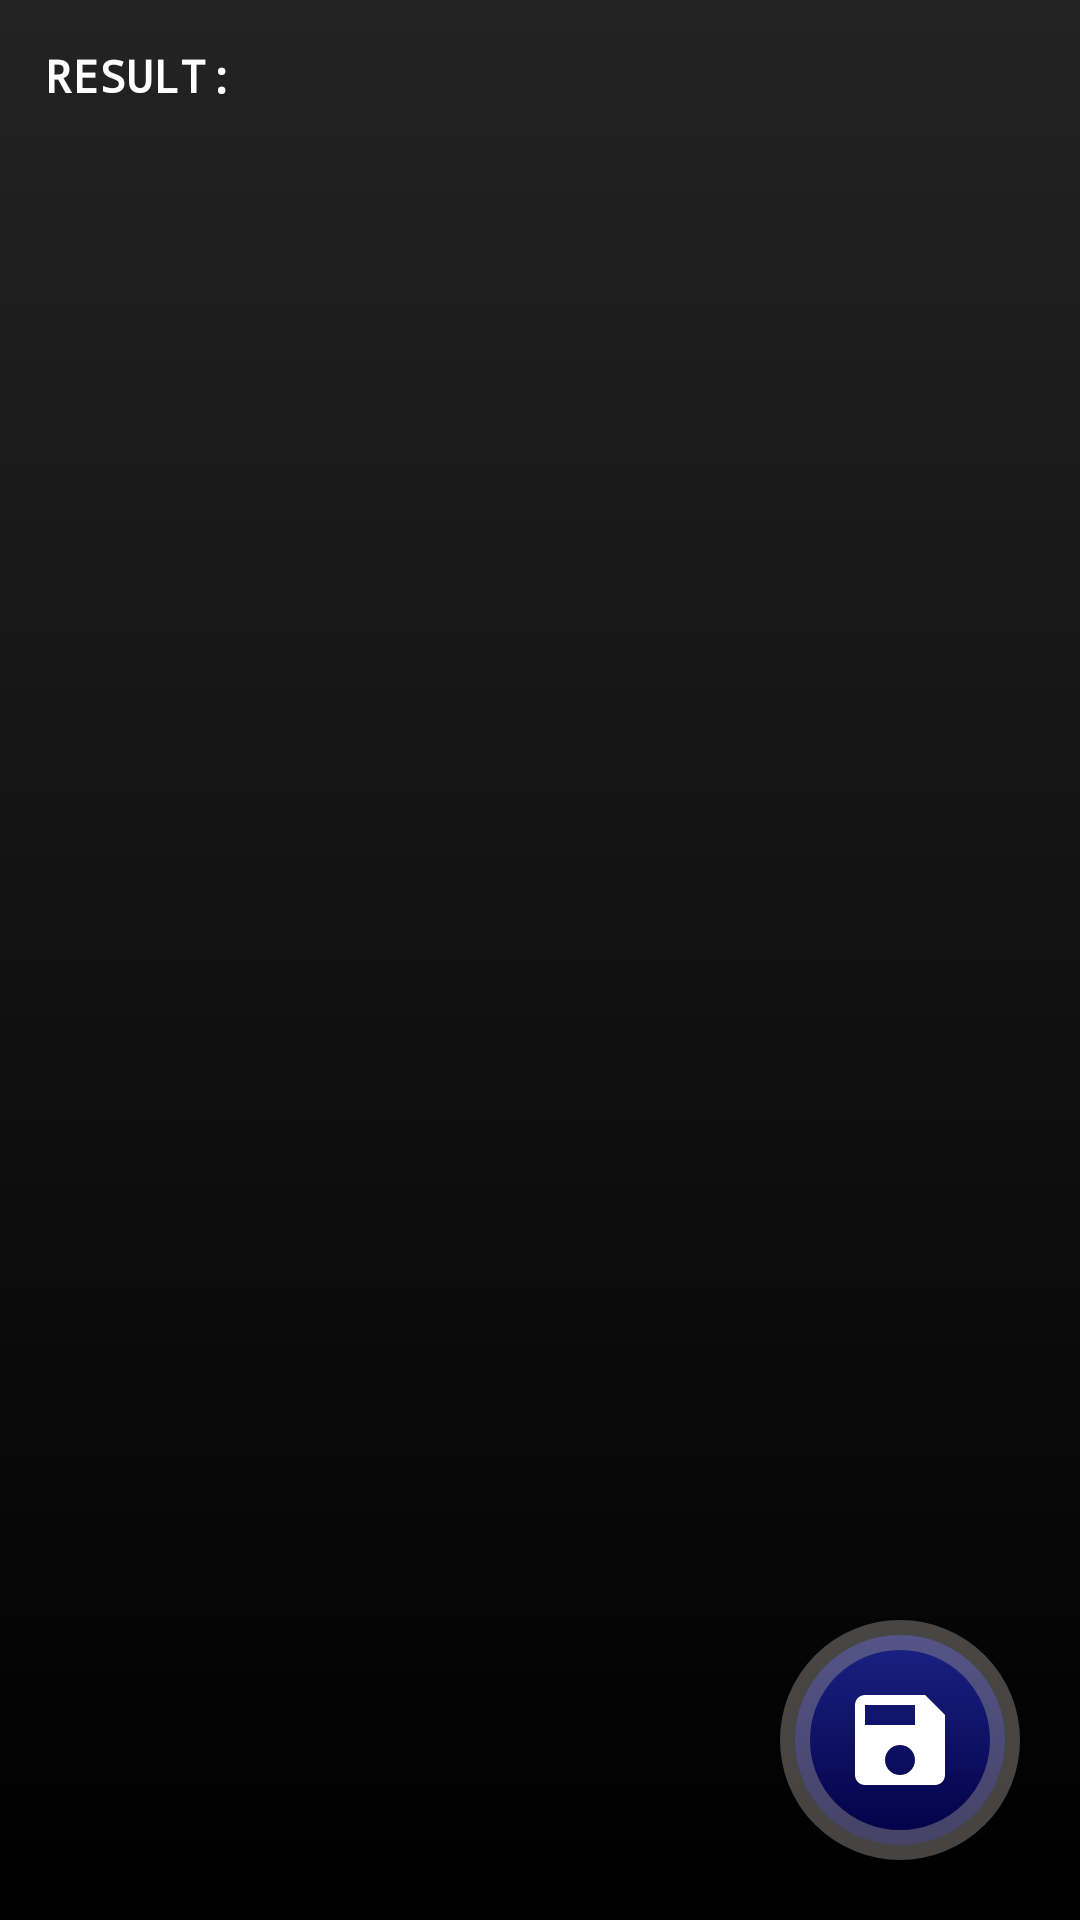

Reconstruct the res/layout file that produces this screen, plus the resources it refers to.
<!-- AndroidManifest.xml: application theme AppTheme -->
<!-- res/layout/activity_result.xml -->
<?xml version="1.0" encoding="utf-8"?>

<RelativeLayout xmlns:android="http://schemas.android.com/apk/res/android"
    xmlns:app="http://schemas.android.com/apk/res-auto"
    xmlns:tools="http://schemas.android.com/tools"
    android:layout_width="match_parent"
    android:layout_height="match_parent"
    android:background="@drawable/dark_background"
    tools:context=".Result">


    <TextView
        android:layout_marginLeft="15dp"
        android:layout_marginTop="15dp"
        android:layout_width="wrap_content"
        android:layout_height="wrap_content"
        android:textSize="15sp"
        android:textColor="#fff"
        android:id="@+id/result"
        android:text="RESULT:"
        android:fontFamily="monospace"
        android:scrollbars = "vertical"
        android:textStyle="bold" />
    <TextView
        android:layout_margin="15dp"
        android:id="@+id/tv"
        android:layout_below="@id/result"
        android:layout_width="match_parent"
        android:layout_height="match_parent"
        android:textSize="15sp"
        android:textColor="#fff"
        android:fontFamily="monospace"
        android:scrollbars = "vertical"
        android:textStyle="bold" />

    <ImageButton
        android:layout_width="80dp"
        android:layout_height="80dp"
        android:layout_margin="20dp"
        android:onClick="saveResult"
        android:layout_alignParentBottom="true"
        android:layout_alignParentRight="true"
        android:elevation="30dp"
        android:background="@drawable/camera_btn"
        android:src="@drawable/ic_save_black_24dp" />
</RelativeLayout>
<!-- resources referenced by this layout -->
<resources>
  <!-- drawable camera_btn (drawable) -->
  <?xml version="1.0" encoding="utf-8"?>
  
  <shape xmlns:android="http://schemas.android.com/apk/res/android"
      android:shape="oval">
  
      <gradient
          android:endColor="#82303dfd"
          android:startColor="#bf00005b"
          android:angle="90"/>
      <size
          android:width="120dp"
          android:height="120dp"/>
  
  
      <stroke
          android:width="10dp"
          android:color="#79918c8c"/>
  </shape>
  <!-- drawable dark_background (drawable) -->
  <?xml version="1.0" encoding="utf-8"?>
  
  <shape xmlns:android="http://schemas.android.com/apk/res/android">
  
      <gradient
          android:startColor="#000000"
          android:endColor="#232323"
          android:angle="90"/>
  </shape>
  <!-- drawable ic_save_black_24dp (drawable) -->
  <vector android:height="40dp" android:viewportHeight="24.0"
      android:viewportWidth="24.0" android:width="40dp" xmlns:android="http://schemas.android.com/apk/res/android">
      <path android:fillColor="#FFf" android:pathData="M17,3L5,3c-1.11,0 -2,0.9 -2,2v14c0,1.1 0.89,2 2,2h14c1.1,0 2,-0.9 2,-2L21,7l-4,-4zM12,19c-1.66,0 -3,-1.34 -3,-3s1.34,-3 3,-3 3,1.34 3,3 -1.34,3 -3,3zM15,9L5,9L5,5h10v4z"/>
  </vector>
  <style name="AppTheme" parent="Theme.AppCompat.Light.DarkActionBar">
          
          <item name="colorPrimary">@color/colorPrimary</item>
          <item name="colorPrimaryDark">@color/colorPrimaryDark</item>
          <item name="colorAccent">@color/colorAccent</item>
      </style>
  <!-- not gathered from this repository: default colours our renderer supplied (Android Studio template values) -->
  <color name="colorPrimary">#FF6200EE</color>
  <color name="colorPrimaryDark">#FF3700B3</color>
  <color name="colorAccent">#FF03DAC5</color>
</resources>
